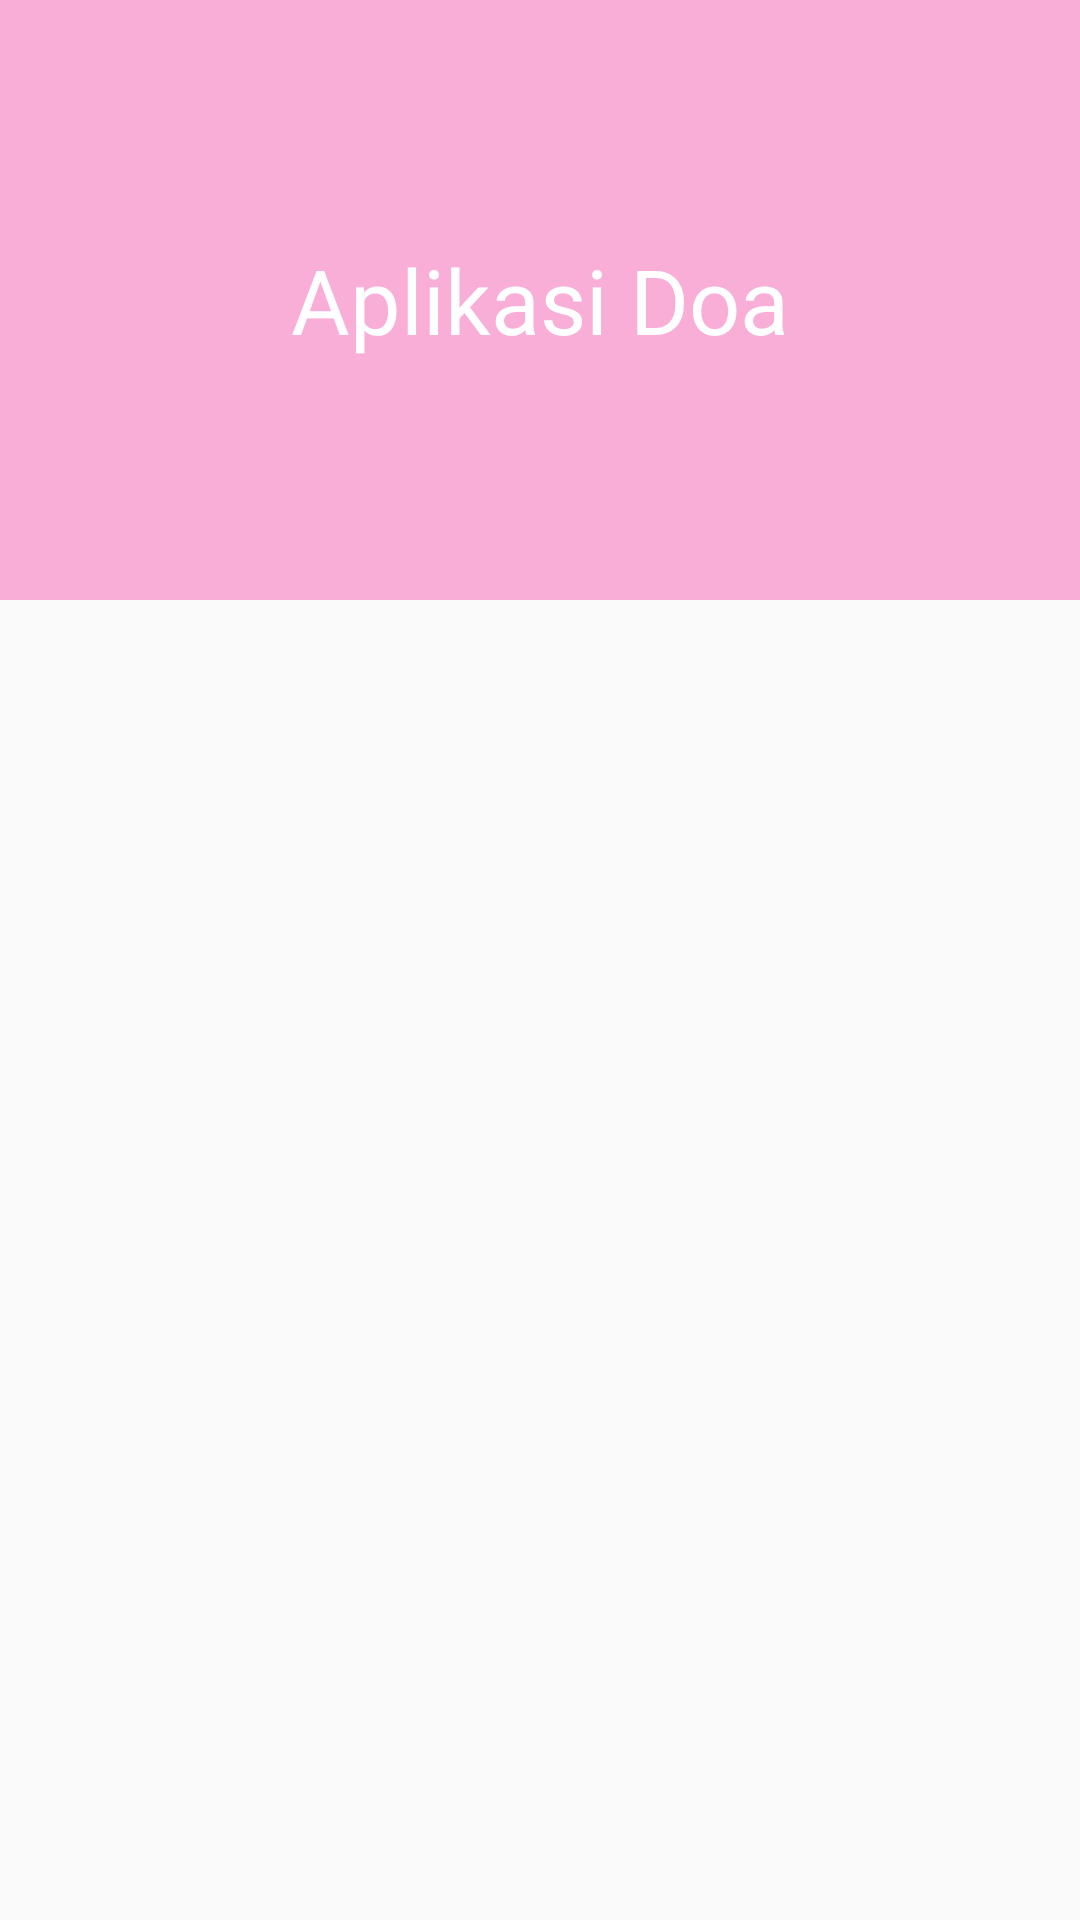

The Android layout XML behind this screen, and the referenced resources:
<!-- AndroidManifest.xml: activity theme AppTheme -->
<!-- res/layout/activity_main.xml -->
<?xml version="1.0" encoding="utf-8"?>
<RelativeLayout
    xmlns:android="http://schemas.android.com/apk/res/android"
    android:layout_width="match_parent"
    android:layout_height="match_parent">

    <RelativeLayout
        android:id="@+id/header"
        android:layout_width="match_parent"
        android:layout_height="200dp"
        android:background="@color/anotherAccent"
        android:layout_alignParentTop="true"
        android:layout_alignParentStart="true">

        <TextView
            android:layout_width="wrap_content"
            android:layout_height="wrap_content"
            android:text="@string/aplikasi_doa"
            android:textColor="@android:color/white"
            android:textSize="30sp"
            android:layout_centerInParent="true"
            />

    </RelativeLayout>

    <LinearLayout
        android:id="@+id/bottom"
        android:layout_width="match_parent"
        android:layout_height="wrap_content"
        android:layout_below="@+id/header"
        android:orientation="vertical">

        <android.support.v7.widget.RecyclerView
            android:id="@+id/lst_doa"
            android:layout_width="match_parent"
            android:layout_height="wrap_content">

        </android.support.v7.widget.RecyclerView>

    </LinearLayout>

</RelativeLayout>
<!-- resources referenced by this layout -->
<resources>
  <color name="anotherAccent">#f9aed8</color>
  <string name="aplikasi_doa">Aplikasi Doa</string>
  <style name="AppTheme" parent="Theme.AppCompat.Light.DarkActionBar">
          
          <item name="colorPrimary">@color/colorPrimary</item>
          <item name="colorPrimaryDark">@color/colorPrimaryDark</item>
          <item name="colorAccent">@color/anotherAccent</item>
      </style>
  <color name="colorPrimary">#85dcbe</color>
  <color name="colorPrimaryDark">#3ab1a0</color>
</resources>
